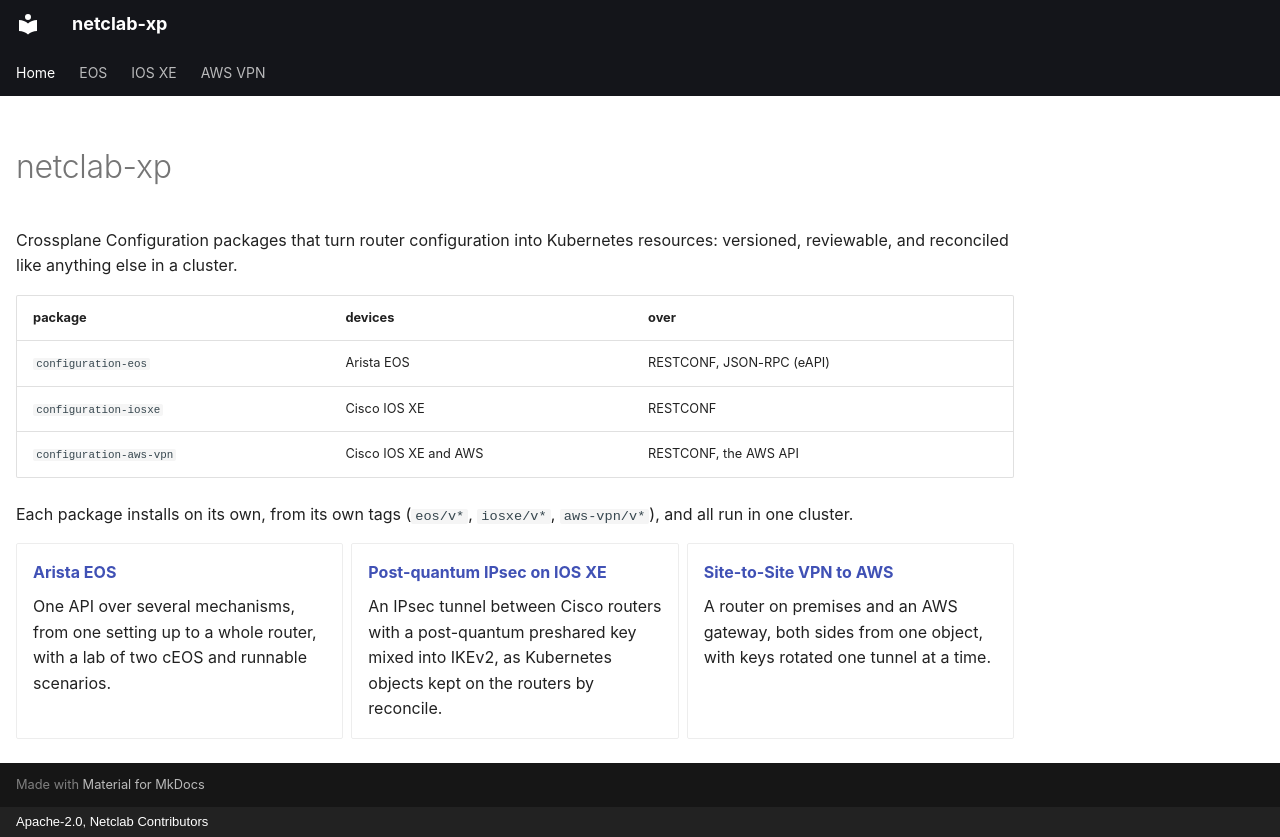

repository: netclab/netclab-xp · page: index.html · generator: mkdocs · copyright: Apache-2.0, Netclab Contributors

---
hide:
  - navigation
---

# netclab-xp

Crossplane Configuration packages that turn router configuration into Kubernetes
resources: versioned, reviewable, and reconciled like anything else in a cluster.

| package | devices | over |
|---|---|---|
| `configuration-eos` | Arista EOS | RESTCONF, JSON-RPC (eAPI) |
| `configuration-iosxe` | Cisco IOS XE | RESTCONF |
| `configuration-aws-vpn` | Cisco IOS XE and AWS | RESTCONF, the AWS API |

Each package installs on its own, from its own tags (`eos/v*`, `iosxe/v*`, `aws-vpn/v*`),
and all run in one cluster.

<div class="grid cards" markdown>

- **[Arista EOS](eos/index.md)**

    One API over several mechanisms, from one setting up to a whole router, with a
    lab of two cEOS and runnable scenarios.

- **[Post-quantum IPsec on IOS XE](iosxe/index.md)**

    An IPsec tunnel between Cisco routers with a post-quantum preshared key mixed
    into IKEv2, as Kubernetes objects kept on the routers by reconcile.

- **[Site-to-Site VPN to AWS](aws-vpn/index.md)**

    A router on premises and an AWS gateway, both sides from one object, with keys
    rotated one tunnel at a time.

</div>
